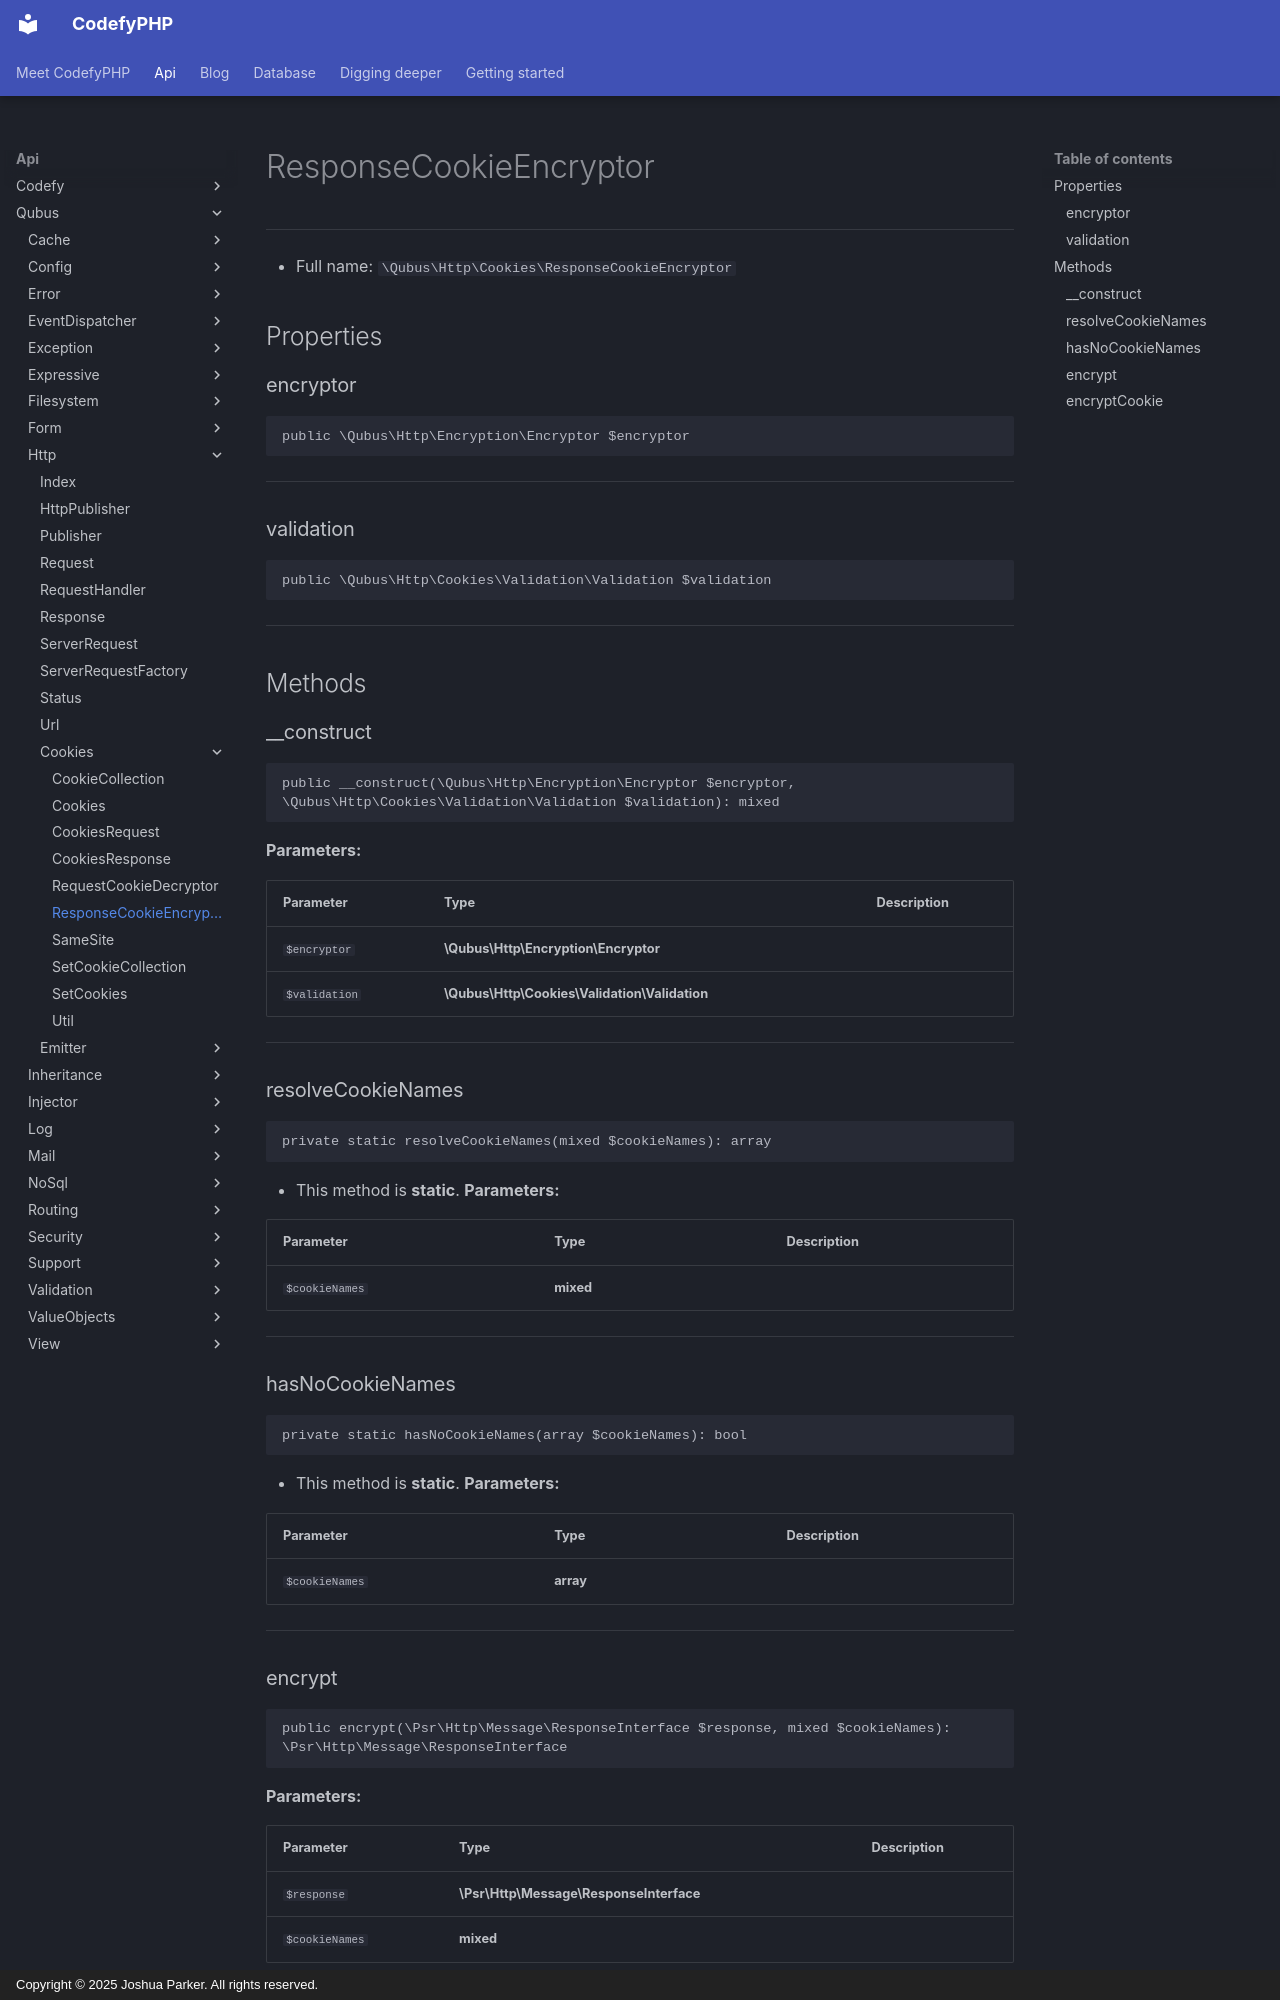

repository: codefyphp/docs · page: api/Qubus/Http/Cookies/ResponseCookieEncryptor/index.html · generator: mkdocs · copyright: Copyright © 2025 Joshua Parker. All rights reserved.

# ResponseCookieEncryptor

***

* Full name: `\Qubus\Http\Cookies\ResponseCookieEncryptor`

## Properties

### encryptor

```php
public \Qubus\Http\Encryption\Encryptor $encryptor
```

***

### validation

```php
public \Qubus\Http\Cookies\Validation\Validation $validation
```

***

## Methods

### __construct

```php
public __construct(\Qubus\Http\Encryption\Encryptor $encryptor, \Qubus\Http\Cookies\Validation\Validation $validation): mixed
```

**Parameters:**

| Parameter     | Type                                          | Description |
|---------------|-----------------------------------------------|-------------|
| `$encryptor`  | **\Qubus\Http\Encryption\Encryptor**          |             |
| `$validation` | **\Qubus\Http\Cookies\Validation\Validation** |             |

***

### resolveCookieNames

```php
private static resolveCookieNames(mixed $cookieNames): array
```

* This method is **static**.
**Parameters:**

| Parameter      | Type      | Description |
|----------------|-----------|-------------|
| `$cookieNames` | **mixed** |             |

***

### hasNoCookieNames

```php
private static hasNoCookieNames(array $cookieNames): bool
```

* This method is **static**.
**Parameters:**

| Parameter      | Type      | Description |
|----------------|-----------|-------------|
| `$cookieNames` | **array** |             |

***
